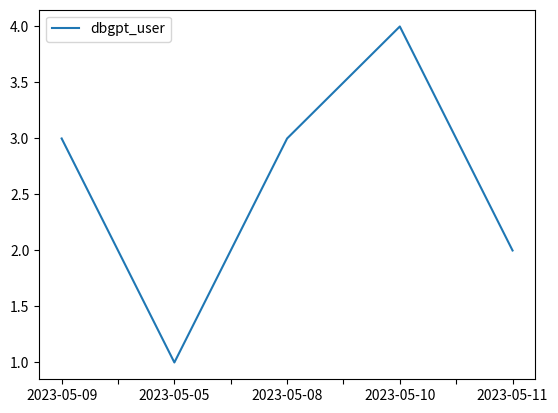

Write the Python code that produced this figure.
import time

import pandas as pd
import numpy as np
from typing import List, Any
import matplotlib.pyplot as plt
import os
import datetime


def line_chart_excutor(    datas: [[]] ,
                  index: [] ,
                  columns: []=[]):
    try:
        datas_len = len(datas)
        columns_len = len(columns)
        if datas_len == 0:
            raise ValueError("数据错误")
        if datas_len != len(index):
            raise ValueError("数据长度错误")
        if columns_len != len(columns):
           raise ValueError("数据列数错误")


        df = pd.DataFrame(datas, index, columns)
        df.plot()
        new_folder_path = "../../out_files/"
        if not os.path.exists(new_folder_path):
            os.mkdir(new_folder_path)

        # now = datetime.datetime.now()
        # second = now.strftime('%Y%m%d%H%M%S%f')[:-3]
        # plt.savefig(new_folder_path + second + ".png", bbox_inches='tight')
        plt.show(block=False)
        time.sleep(60)
        plt.close("all")
    except Exception as e:
         print(e)


def bar_chart_excutor( datas: [] ,
              index: [],
              columns:[]):
    try:
        print("datas:" + datas)
        print("index:" + index)
        print("datas:" + datas)
        datas_len = len(datas)
        columns_len = len(columns)
        if datas_len == 0:
            raise ValueError("数据错误")
        if datas_len != len(index):
            raise ValueError("数据长度错误:" + datas_len + "," + len(index))
        if columns_len != len(columns):
           raise ValueError("数据列数错误")


        df = pd.DataFrame(datas, index, columns)
        df.plot(kind='barh', stacked=True)
        plt.show()
        #
        # df.plot().bar(x = 1, height =1)
        # plt.show()
    except Exception as e:
         print(e)


def barChart_excutor(data:None ={'now': [1, 3, 2, 4],
            'next': [3, 2, 4, 1]}):


    # 构造 DataFrame 对象
    df = pd.DataFrame(data)

    # 绘制堆积柱状图
    df.plot(kind='barh', stacked=True)
    plt.show()

if __name__ == '__main__':
     # line_chart_excutor([[3], [1], [3], [4], [2]], ["5/5", "5/8", "5/9", "5/10", "5/11"], ["New dbgpt users"])
     line_chart_excutor([3, 1, 3, 4, 2], ['2023-05-09', '2023-05-05', '2023-05-08', '2023-05-10', '2023-05-11'], ["dbgpt_user"])
    # print(tidb_sql_executor('show databases;'))

     # bar_chart_excutor(np.random.randn(5, 2), [1, 2, 3, 4, 5], ['now', 'last'])
     # bar_chart_excutor()
